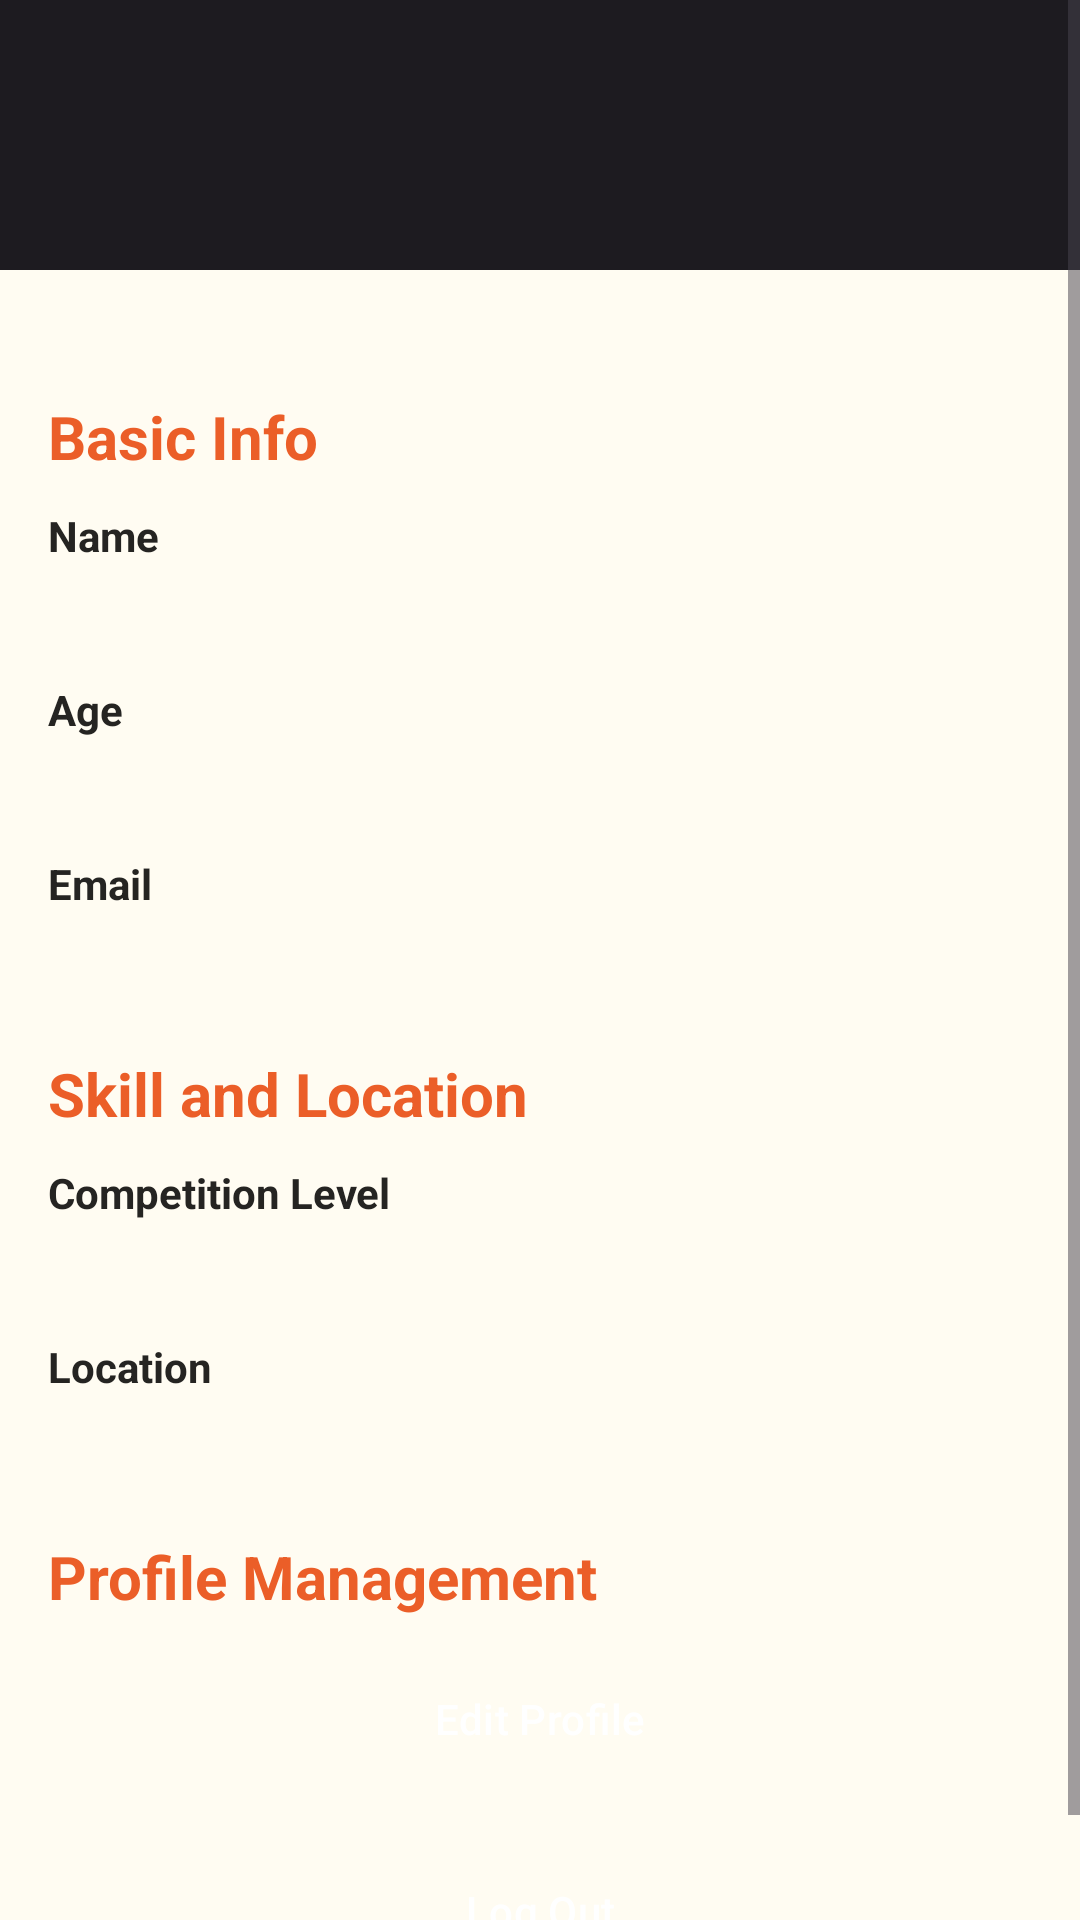

Reconstruct the res/layout file that produces this screen, plus the resources it refers to.
<!-- AndroidManifest.xml: application theme Theme.HoopHubSkeleton -->
<!-- res/layout/profile_fragment.xml -->
<?xml version="1.0" encoding="utf-8"?>
<ScrollView xmlns:android="http://schemas.android.com/apk/res/android"
    xmlns:app="http://schemas.android.com/apk/res-auto"
    android:layout_width="match_parent"
    android:layout_height="match_parent"
    android:fillViewport="true">

    <LinearLayout
        android:background="@drawable/top_gradient"
        android:layout_width="match_parent"
        android:layout_height="match_parent"
        android:orientation="vertical"
        android:padding="16dp">

        
        <ImageView
            android:id="@+id/profileImageView"
            android:layout_width="100dp"
            android:layout_height="100dp"
            android:layout_gravity="left"
            android:layout_marginBottom="8dp"
            android:contentDescription="Profile Picture"
            android:scaleType="centerCrop"
            android:src="@drawable/default_profile_pic" />


        <TextView
            android:layout_width="match_parent"
            android:layout_height="wrap_content"
            android:layout_marginTop="8dp"
            android:layout_marginBottom="10dp"
            android:text="Basic Info"
            android:textColor="@color/highlight"
            android:textSize="20sp"
            android:textStyle="bold" />
        
        <TextView
            android:layout_width="wrap_content"
            android:layout_height="wrap_content"
            android:layout_marginBottom="4dp"
            android:text="Name"
            android:textStyle="bold" />

        <TextView
            android:id="@+id/profileName"
            android:layout_width="match_parent"
            android:layout_height="wrap_content"
            android:layout_marginBottom="16dp" />

        
        <TextView
            android:layout_width="wrap_content"
            android:layout_height="wrap_content"
            android:layout_marginBottom="4dp"
            android:text="Age"
            android:textStyle="bold" />

        <TextView
            android:id="@+id/profileAge"
            android:layout_width="match_parent"
            android:layout_height="wrap_content"
            android:layout_marginBottom="16dp" />

        
        <TextView
            android:layout_width="wrap_content"
            android:layout_height="wrap_content"
            android:layout_marginBottom="4dp"
            android:text="Email"
            android:textStyle="bold" />

        <TextView
            android:id="@+id/profileEmail"
            android:layout_width="match_parent"
            android:layout_height="wrap_content"
            android:layout_marginBottom="16dp" />

        <TextView
            android:layout_width="match_parent"
            android:layout_height="wrap_content"
            android:layout_marginTop="8dp"
            android:layout_marginBottom="10dp"
            android:text="Skill and Location"
            android:textColor="@color/highlight"
            android:textSize="20sp"
            android:textStyle="bold" />

        
        <TextView
            android:layout_width="wrap_content"
            android:layout_height="wrap_content"
            android:layout_marginBottom="4dp"
            android:text="Competition Level"
            android:textStyle="bold" />

        <TextView
            android:id="@+id/profileCompetitionLevel"
            android:layout_width="match_parent"
            android:layout_height="wrap_content"
            android:layout_marginBottom="16dp" />


        
        <TextView
            android:layout_width="wrap_content"
            android:layout_height="wrap_content"
            android:layout_marginBottom="4dp"
            android:text="Location"
            android:textStyle="bold" />

        <TextView
            android:id="@+id/profileLocation"
            android:layout_width="match_parent"
            android:layout_height="wrap_content"
            android:layout_marginBottom="16dp" />

        <TextView
            android:layout_width="match_parent"
            android:layout_height="wrap_content"
            android:layout_marginTop="8dp"
            android:layout_marginBottom="10dp"
            android:text="Profile Management"
            android:textColor="@color/highlight"
            android:textSize="20sp"
            android:textStyle="bold" />


        <Button
            android:id="@+id/profileEditButton"
            style="@style/OrangeButtonStyle"
            android:layout_width="300dp"
            android:layout_height="wrap_content"
            android:layout_gravity="center"
            android:text="Edit Profile" />

        
        <Button
            android:id="@+id/profileLogoutButton"
            style="@style/OrangeButtonStyle"
            android:layout_width="300dp"
            android:layout_height="wrap_content"
            android:layout_gravity="center"
            android:layout_marginTop="16dp"
            android:text="Log Out" />

    </LinearLayout>
</ScrollView>
<!-- resources referenced by this layout -->
<resources>
  <color name="highlight">#EB5E28</color>
  <!-- drawable top_gradient (drawable) -->
  <?xml version="1.0" encoding="utf-8"?>
  <layer-list xmlns:android="http://schemas.android.com/apk/res/android">
      <item
          android:height="90dp">
          <shape
              android:tint="?attr/colorOnSurface">
          </shape>
      </item>
      <item
          android:top="90dp">
         <shape
             android:tint="?attr/colorPrimary">
         </shape>
      </item>
  
  </layer-list>
  <style name="OrangeButtonStyle" parent="Widget.Material3.Button">
          <item name="android:backgroundTint">@color/highlight</item>
          <item name="android:textColor">@color/white</item>
      </style>
  <style name="Theme.HoopHubSkeleton" parent="Base.Theme.HoopHubSkeleton" />
  <color name="white">#FFFFFFFF</color>
  <style name="Base.Theme.HoopHubSkeleton" parent="Theme.Material3.DayNight.NoActionBar">
          
          
          
          <item name="colorAccent">@color/highlight</item>
          <item name="colorPrimary">@color/app_background</item>
          <item name="colorSurface">@color/button</item>
          <item name="colorSecondary">@color/text_icon_dark</item>
          <item name="colorTertiary">@color/button</item>
          <item name="android:textColor">@color/text_icon_dark</item>
          <item name="android:navigationBarColor">@color/text_icon_dark</item>
          <item name="android:windowFullscreen">false</item> 
          <item name="android:windowDrawsSystemBarBackgrounds">true</item>
          <item name="android:windowLightStatusBar">false</item>
          <item name="android:statusBarColor">@color/text_icon_dark</item>
          <item name="timestampTextColor">@color/dayTextColor</item>
      </style>
  <color name="app_background">#FFFCF2</color>
  <color name="button">#403D39</color>
  <color name="text_icon_dark">#252422</color>
  <color name="dayTextColor">#4F0000</color>
</resources>
